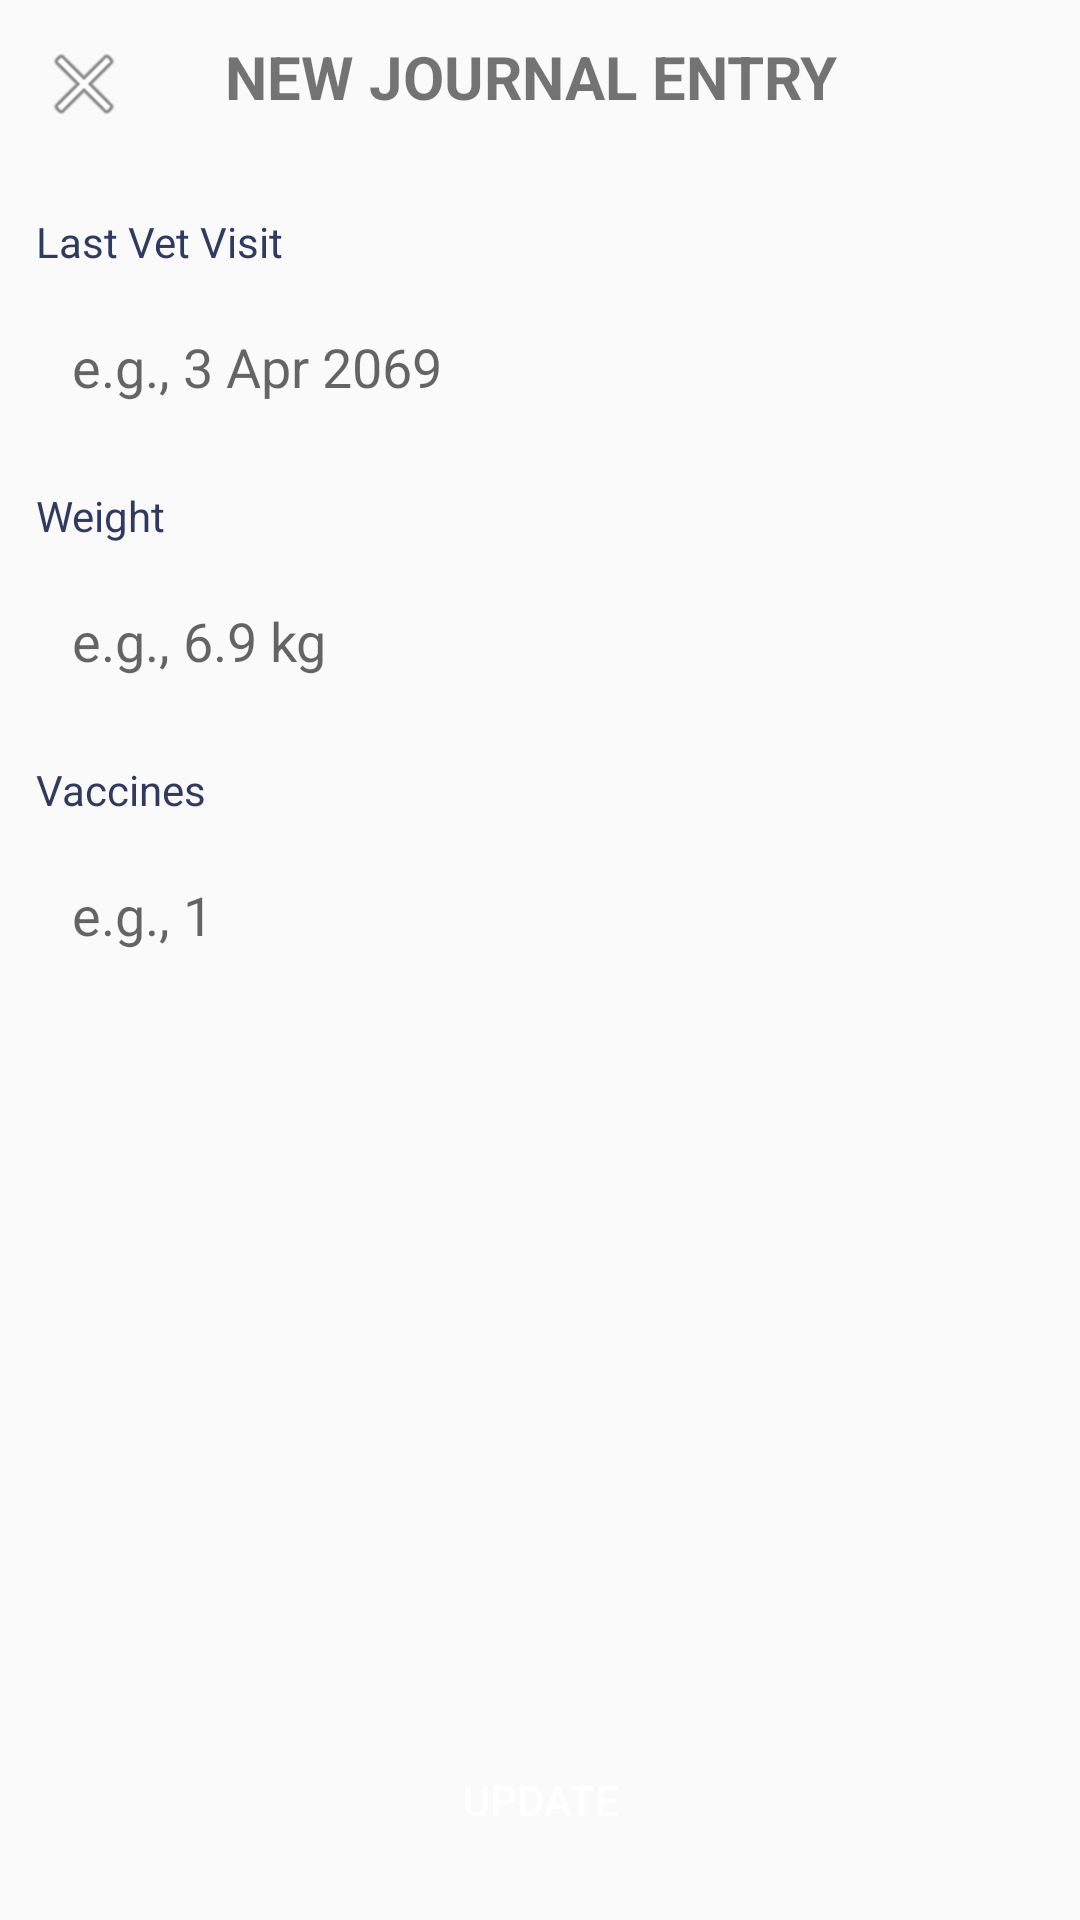

Write the Android layout XML for this screen, with the resource values it uses.
<!-- AndroidManifest.xml: application theme Theme.Pawlite -->
<!-- res/layout/activity_health_detail.xml -->
<androidx.constraintlayout.widget.ConstraintLayout
    xmlns:android="http://schemas.android.com/apk/res/android"
    xmlns:app="http://schemas.android.com/apk/res-auto"
    xmlns:tools="http://schemas.android.com/tools"
    android:id="@+id/main"
    android:layout_width="match_parent"
    android:layout_height="match_parent"
    android:fitsSystemWindows="true"
    tools:context=".HealthDetailActivity">

    <ImageView
        android:id="@+id/backButton"
        android:layout_width="wrap_content"
        android:layout_height="wrap_content"
        android:layout_marginStart="12dp"
        android:layout_marginTop="12dp"
        android:src="@android:drawable/ic_menu_close_clear_cancel"
        app:layout_constraintStart_toStartOf="parent"
        app:layout_constraintTop_toTopOf="parent" />

    <TextView
        android:id="@+id/headerTextView"
        android:layout_width="wrap_content"
        android:layout_height="wrap_content"
        android:layout_marginTop="12dp"
        android:layout_marginEnd="50dp"
        android:text="NEW JOURNAL ENTRY"
        android:textSize="20sp"
        android:textStyle="bold"
        app:layout_constraintEnd_toEndOf="parent"
        app:layout_constraintStart_toEndOf="@id/backButton"
        app:layout_constraintTop_toTopOf="parent" />

    <TextView
        android:id="@+id/labelVetVisit"
        android:layout_width="wrap_content"
        android:layout_height="wrap_content"
        android:layout_marginTop="32dp"
        android:layout_marginStart="12dp"
        android:layout_marginEnd="12dp"
        android:text="Last Vet Visit"
        android:textColor="#2F3A60"
        app:layout_constraintTop_toBottomOf="@id/headerTextView"
        app:layout_constraintStart_toStartOf="parent"/>

    <EditText
        android:id="@+id/etVetVisit"
        android:layout_width="0dp"
        android:layout_height="wrap_content"
        android:layout_marginTop="8dp"
        android:layout_marginStart="12dp"
        android:layout_marginEnd="12dp"
        android:background="@drawable/tab_insert"
        android:hint="e.g., 3 Apr 2069"
        android:padding="12dp"
        app:layout_constraintTop_toBottomOf="@id/labelVetVisit"
        app:layout_constraintStart_toStartOf="parent"
        app:layout_constraintEnd_toEndOf="parent"/>

    <TextView
        android:id="@+id/labelWeight"
        android:layout_width="wrap_content"
        android:layout_height="wrap_content"
        android:layout_marginTop="16dp"
        android:layout_marginStart="12dp"
        android:layout_marginEnd="12dp"
        android:text="Weight"
        android:textColor="#2F3A60"
        app:layout_constraintTop_toBottomOf="@id/etVetVisit"
        app:layout_constraintStart_toStartOf="parent"/>

    <EditText
        android:id="@+id/etWeight"
        android:layout_width="0dp"
        android:layout_height="wrap_content"
        android:layout_marginTop="8dp"
        android:layout_marginStart="12dp"
        android:layout_marginEnd="12dp"
        android:background="@drawable/tab_insert"
        android:hint="e.g., 6.9 kg"
        android:padding="12dp"
        app:layout_constraintTop_toBottomOf="@id/labelWeight"
        app:layout_constraintStart_toStartOf="parent"
        app:layout_constraintEnd_toEndOf="parent"/>

    <TextView
        android:id="@+id/labelVaccines"
        android:layout_width="wrap_content"
        android:layout_height="wrap_content"
        android:layout_marginTop="16dp"
        android:layout_marginStart="12dp"
        android:layout_marginEnd="12dp"
        android:text="Vaccines"
        android:textColor="#2F3A60"
        app:layout_constraintTop_toBottomOf="@id/etWeight"
        app:layout_constraintStart_toStartOf="parent"/>

    <EditText
        android:id="@+id/etVaccines"
        android:layout_width="0dp"
        android:layout_height="wrap_content"
        android:layout_marginTop="8dp"
        android:layout_marginStart="12dp"
        android:layout_marginEnd="12dp"
        android:background="@drawable/tab_insert"
        android:hint="e.g., 1"
        android:inputType="number"
        android:padding="12dp"
        app:layout_constraintTop_toBottomOf="@id/labelVaccines"
        app:layout_constraintStart_toStartOf="parent"
        app:layout_constraintEnd_toEndOf="parent"/>

    <Button
        android:id="@+id/btn_update_health"
        android:layout_width="0dp"
        android:layout_height="wrap_content"
        android:layout_marginBottom="16dp"
        android:layout_marginStart="12dp"
        android:layout_marginEnd="12dp"
        android:text="Update"
        android:background="@drawable/tab_button"
        android:textColor="@android:color/white"
        app:layout_constraintBottom_toBottomOf="parent"
        app:layout_constraintStart_toStartOf="parent"
        app:layout_constraintEnd_toEndOf="parent"/>

</androidx.constraintlayout.widget.ConstraintLayout>
<!-- resources referenced by this layout -->
<resources>
  <style name="Theme.Pawlite" parent="Base.Theme.Pawlite" />
  <style name="Base.Theme.Pawlite" parent="Theme.AppCompat.DayNight.NoActionBar">
          
          
      </style>
</resources>
